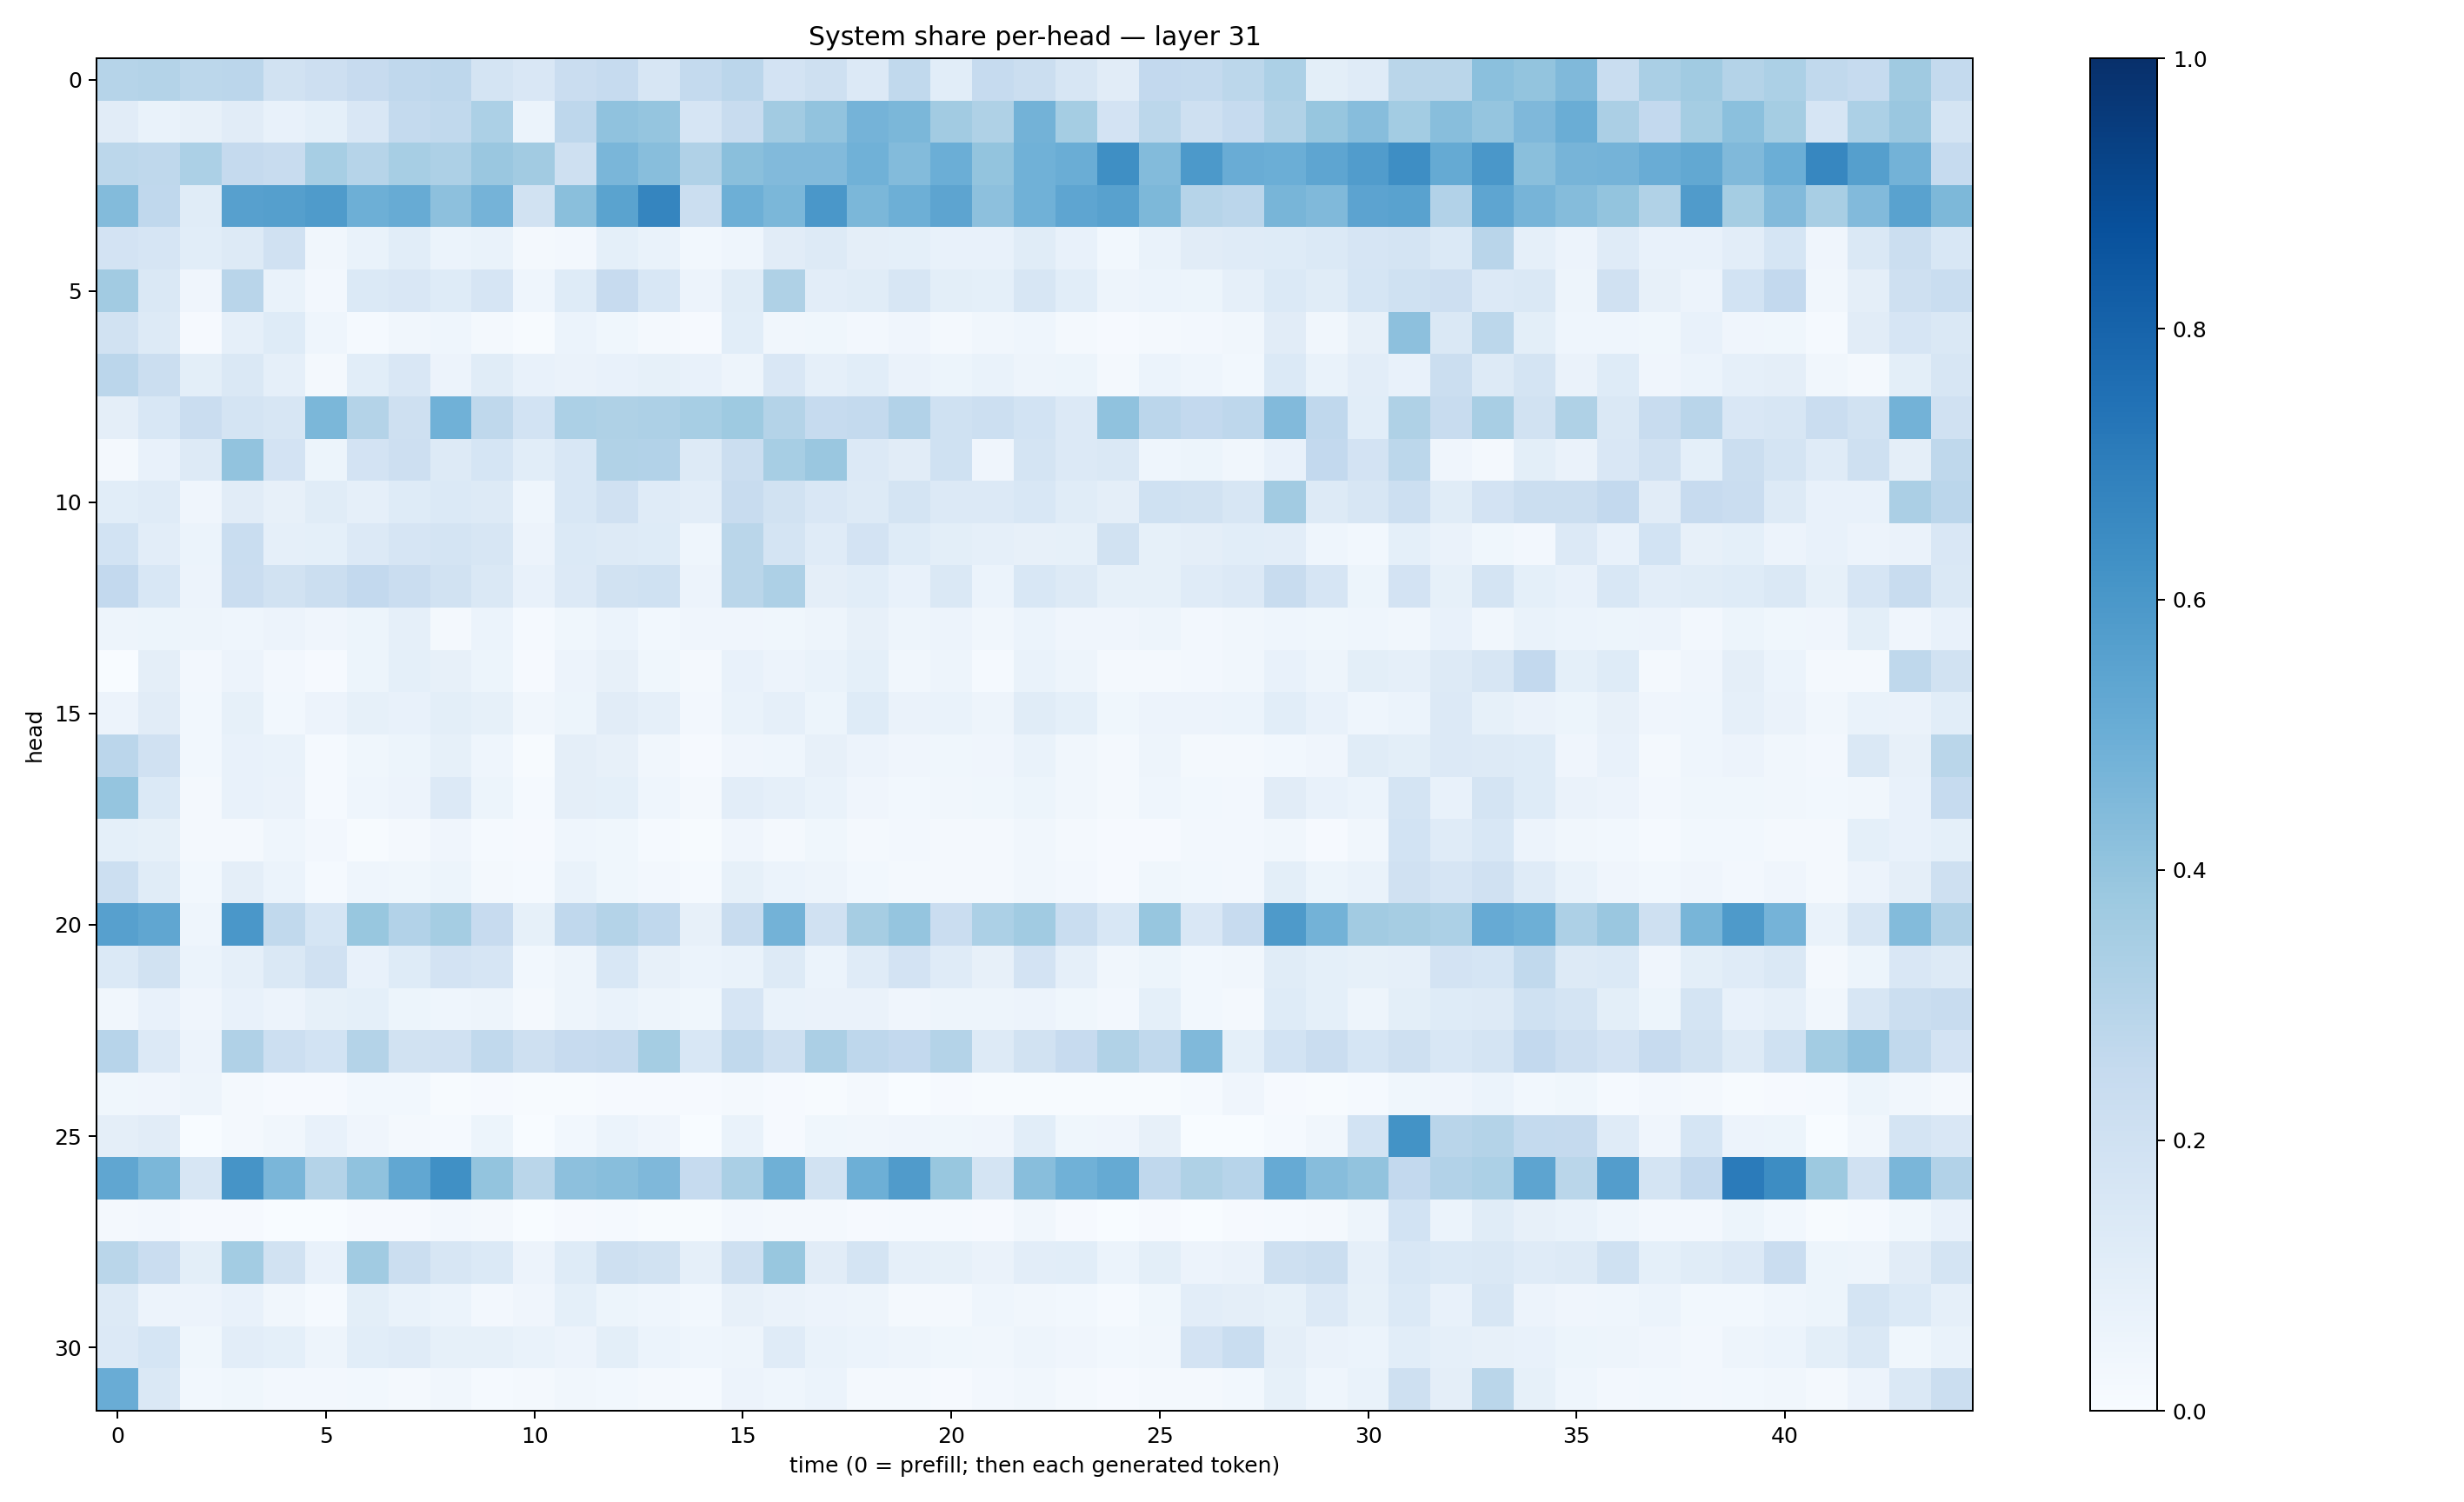

Source data for this figure (header and first rows):
0.29742038, 0.3065566, 0.27852353, 0.28453484, 0.19033441, 0.21391585, 0.24525389, 0.26727116, 0.2746136, 0.17209001, 0.15171953, 0.22796471, 0.24871814, 0.15987144, 0.25732985, 0.28177032, 0.18211688, 0.20787278, 0.13294293, 0.2641616, 0.10880777, 0.24707085, 0.22075221, 0.15900886
0.112, 0.0702, 0.07976, 0.1113, 0.07569, 0.09328, 0.1494, 0.2558, 0.2627, 0.3299, 0.05877, 0.276, 0.4079, 0.3954, 0.1654, 0.2402, 0.3621, 0.4051, 0.4759, 0.4584, 0.3632, 0.3219, 0.477, 0.352
0.2786, 0.2722, 0.3311, 0.2507, 0.2346, 0.3463, 0.3006, 0.3453, 0.3259, 0.3829, 0.3604, 0.2102, 0.4638, 0.4286, 0.3172, 0.4233, 0.4417, 0.4416, 0.4855, 0.4381, 0.4969, 0.4014, 0.4848, 0.5017
0.4384, 0.2671, 0.1135, 0.5587, 0.5634, 0.5834, 0.4934, 0.5079, 0.4152, 0.4758, 0.1912, 0.4239, 0.5473, 0.6706, 0.2249, 0.4943, 0.4603, 0.5997, 0.4574, 0.4922, 0.5425, 0.4171, 0.4881, 0.5366
0.1823, 0.1673, 0.1084, 0.1323, 0.1982, 0.03209, 0.06699, 0.1072, 0.06169, 0.06889, 0.01835, 0.02583, 0.09364, 0.06825, 0.02793, 0.0433, 0.1113, 0.1303, 0.09504, 0.09039, 0.07345, 0.07527, 0.1151, 0.07474
0.3624, 0.142, 0.03994, 0.2926, 0.06818, 0.02484, 0.137, 0.1504, 0.1236, 0.1674, 0.04499, 0.1243, 0.2432, 0.1543, 0.05484, 0.1135, 0.3224, 0.1054, 0.1162, 0.16, 0.09969, 0.09144, 0.1601, 0.1064
0.1947, 0.131, 0.01124, 0.08656, 0.1211, 0.04377, 0.01491, 0.03483, 0.0454, 0.01696, 0.006641, 0.05968, 0.03864, 0.01791, 0.01032, 0.1062, 0.03505, 0.03892, 0.02418, 0.04249, 0.01685, 0.03159, 0.04552, 0.02071
0.2814, 0.2206, 0.09967, 0.1431, 0.08861, 0.01602, 0.1084, 0.1499, 0.05519, 0.1154, 0.07496, 0.06481, 0.07476, 0.08401, 0.07456, 0.04779, 0.1499, 0.08872, 0.1058, 0.06424, 0.0516, 0.0683, 0.04714, 0.05293
0.09679, 0.1554, 0.2276, 0.1736, 0.1618, 0.4597, 0.3058, 0.2034, 0.4851, 0.2732, 0.1874, 0.3316, 0.3237, 0.3271, 0.3451, 0.3748, 0.3052, 0.247, 0.2565, 0.3114, 0.2022, 0.2185, 0.1846, 0.133
0.01678, 0.07787, 0.1286, 0.4024, 0.1814, 0.05288, 0.181, 0.2134, 0.1323, 0.1706, 0.1063, 0.1533, 0.3141, 0.3119, 0.1268, 0.221, 0.3446, 0.3864, 0.1359, 0.1121, 0.2, 0.04026, 0.1775, 0.1337
0.1079, 0.1204, 0.04122, 0.1108, 0.0798, 0.1169, 0.08603, 0.1248, 0.1395, 0.1302, 0.04556, 0.156, 0.1966, 0.118, 0.1022, 0.2361, 0.19, 0.1487, 0.1274, 0.173, 0.1351, 0.1357, 0.1528, 0.1148
0.1843, 0.1025, 0.06142, 0.2338, 0.08755, 0.09197, 0.1354, 0.1648, 0.1786, 0.1582, 0.0562, 0.137, 0.1318, 0.1247, 0.04591, 0.2869, 0.1728, 0.118, 0.1825, 0.1244, 0.09976, 0.08906, 0.07881, 0.08363
0.2613, 0.1541, 0.05703, 0.2287, 0.1884, 0.2212, 0.2592, 0.2283, 0.1914, 0.1463, 0.07641, 0.1355, 0.1945, 0.2024, 0.05769, 0.2874, 0.3262, 0.09643, 0.1062, 0.07792, 0.1419, 0.06107, 0.1554, 0.1306
0.04893, 0.05318, 0.048, 0.04638, 0.05788, 0.04259, 0.05123, 0.0868, 0.02095, 0.06024, 0.0138, 0.03865, 0.06128, 0.02949, 0.04122, 0.0391, 0.03882, 0.0497, 0.07886, 0.04839, 0.05605, 0.03146, 0.05981, 0.04071
0.0007191, 0.09445, 0.02681, 0.05533, 0.02627, 0.01056, 0.05127, 0.09317, 0.082, 0.05201, 0.01066, 0.05563, 0.07862, 0.03791, 0.01906, 0.07665, 0.05774, 0.06791, 0.09343, 0.03265, 0.05072, 0.01481, 0.06949, 0.04768
0.05505, 0.1108, 0.03076, 0.08305, 0.03074, 0.05663, 0.08279, 0.0776, 0.1016, 0.08557, 0.03484, 0.05339, 0.1107, 0.08609, 0.02426, 0.06877, 0.08972, 0.05341, 0.1249, 0.06257, 0.07021, 0.04845, 0.1159, 0.09228
0.2829, 0.1982, 0.0291, 0.07289, 0.06965, 0.01208, 0.03597, 0.05157, 0.08364, 0.04322, 0.006883, 0.0961, 0.07823, 0.03318, 0.009074, 0.04187, 0.04488, 0.08198, 0.05672, 0.0419, 0.03612, 0.0398, 0.06895, 0.03337
0.3954, 0.1402, 0.01794, 0.07401, 0.06422, 0.01273, 0.04474, 0.05627, 0.1357, 0.05271, 0.01489, 0.09473, 0.09002, 0.04658, 0.01852, 0.1024, 0.08962, 0.06755, 0.04089, 0.028, 0.03178, 0.0352, 0.05454, 0.03229
0.09082, 0.08372, 0.0184, 0.01921, 0.04626, 0.02721, 0.007803, 0.02056, 0.04268, 0.01499, 0.008192, 0.04621, 0.0355, 0.0127, 0.00709, 0.03951, 0.01895, 0.03762, 0.0196, 0.024, 0.01669, 0.01586, 0.0334, 0.01732
0.2173, 0.1166, 0.02742, 0.0967, 0.06171, 0.01364, 0.04539, 0.0375, 0.05434, 0.01978, 0.0123, 0.06924, 0.03739, 0.02664, 0.01186, 0.08354, 0.05888, 0.04897, 0.02885, 0.02021, 0.0178, 0.02065, 0.03172, 0.02519
0.5591, 0.5329, 0.04384, 0.6002, 0.262, 0.1683, 0.3897, 0.3091, 0.3532, 0.2458, 0.08545, 0.2683, 0.3075, 0.2695, 0.08133, 0.2393, 0.4784, 0.1958, 0.3505, 0.3958, 0.2299, 0.3282, 0.3653, 0.2309
0.1378, 0.1926, 0.06212, 0.08825, 0.1472, 0.1973, 0.07284, 0.1231, 0.18, 0.1643, 0.02888, 0.04979, 0.1561, 0.08199, 0.0605, 0.06763, 0.1299, 0.06172, 0.1207, 0.1821, 0.1187, 0.08093, 0.1807, 0.08625
0.03174, 0.07401, 0.04096, 0.07753, 0.05831, 0.08505, 0.09358, 0.05143, 0.04346, 0.04956, 0.01685, 0.04954, 0.06968, 0.05012, 0.03521, 0.1647, 0.06758, 0.06368, 0.06302, 0.04114, 0.04822, 0.04765, 0.05686, 0.03716
0.2962, 0.1345, 0.05781, 0.3173, 0.2169, 0.1869, 0.3079, 0.1946, 0.198, 0.2618, 0.2102, 0.2448, 0.2535, 0.3541, 0.156, 0.2629, 0.2046, 0.3335, 0.2762, 0.2579, 0.3057, 0.1308, 0.1909, 0.243
0.03653, 0.04163, 0.0498, 0.02086, 0.01151, 0.01037, 0.02895, 0.0278, 0.004249, 0.01098, 0.005858, 0.005723, 0.008415, 0.007818, 0.0098, 0.02276, 0.009455, 0.007759, 0.0164, 0.001886, 0.008736, 0.004735, 0.004954, 0.004152
0.09591, 0.1112, 0.001871, 0.01738, 0.0313, 0.07696, 0.04189, 0.02199, 0.01322, 0.05357, 0.000312, 0.03114, 0.0602, 0.03981, 0.001957, 0.06901, 0.01055, 0.03854, 0.03295, 0.0422, 0.03626, 0.04196, 0.1065, 0.03587
0.5331, 0.458, 0.1571, 0.6112, 0.4641, 0.3078, 0.4092, 0.5309, 0.6301, 0.4005, 0.2859, 0.4142, 0.4262, 0.4497, 0.2488, 0.3368, 0.4904, 0.1924, 0.4929, 0.5799, 0.3897, 0.1727, 0.4273, 0.4871
0.02137, 0.02552, 0.01155, 0.008049, 0.002609, 0.00191, 0.01069, 0.009785, 0.02705, 0.01689, 0.002178, 0.01096, 0.01178, 0.005133, 0.004174, 0.02544, 0.01567, 0.01622, 0.01161, 0.01191, 0.01338, 0.008912, 0.03397, 0.008834
0.2866, 0.2295, 0.1015, 0.3575, 0.1896, 0.07696, 0.3634, 0.2228, 0.1568, 0.1369, 0.0579, 0.1237, 0.2056, 0.195, 0.08808, 0.2078, 0.3891, 0.1123, 0.1767, 0.08938, 0.08326, 0.06562, 0.1026, 0.1058
0.1272, 0.05577, 0.05534, 0.07604, 0.0316, 0.01284, 0.1001, 0.06845, 0.05916, 0.02532, 0.04216, 0.09336, 0.05183, 0.0432, 0.02807, 0.08084, 0.06401, 0.05733, 0.0479, 0.01997, 0.02106, 0.04306, 0.03173, 0.02899
0.1332, 0.1701, 0.03771, 0.1016, 0.09227, 0.04822, 0.1091, 0.1206, 0.08208, 0.08417, 0.06777, 0.05518, 0.09869, 0.06115, 0.04402, 0.04977, 0.121, 0.06816, 0.05862, 0.04841, 0.03752, 0.034, 0.04955, 0.04029
0.5054, 0.1408, 0.03044, 0.0376, 0.02598, 0.02635, 0.0299, 0.01928, 0.03252, 0.01359, 0.01588, 0.03503, 0.02868, 0.02136, 0.01249, 0.0584, 0.04325, 0.06043, 0.02319, 0.02209, 0.009916, 0.02645, 0.03452, 0.02125
